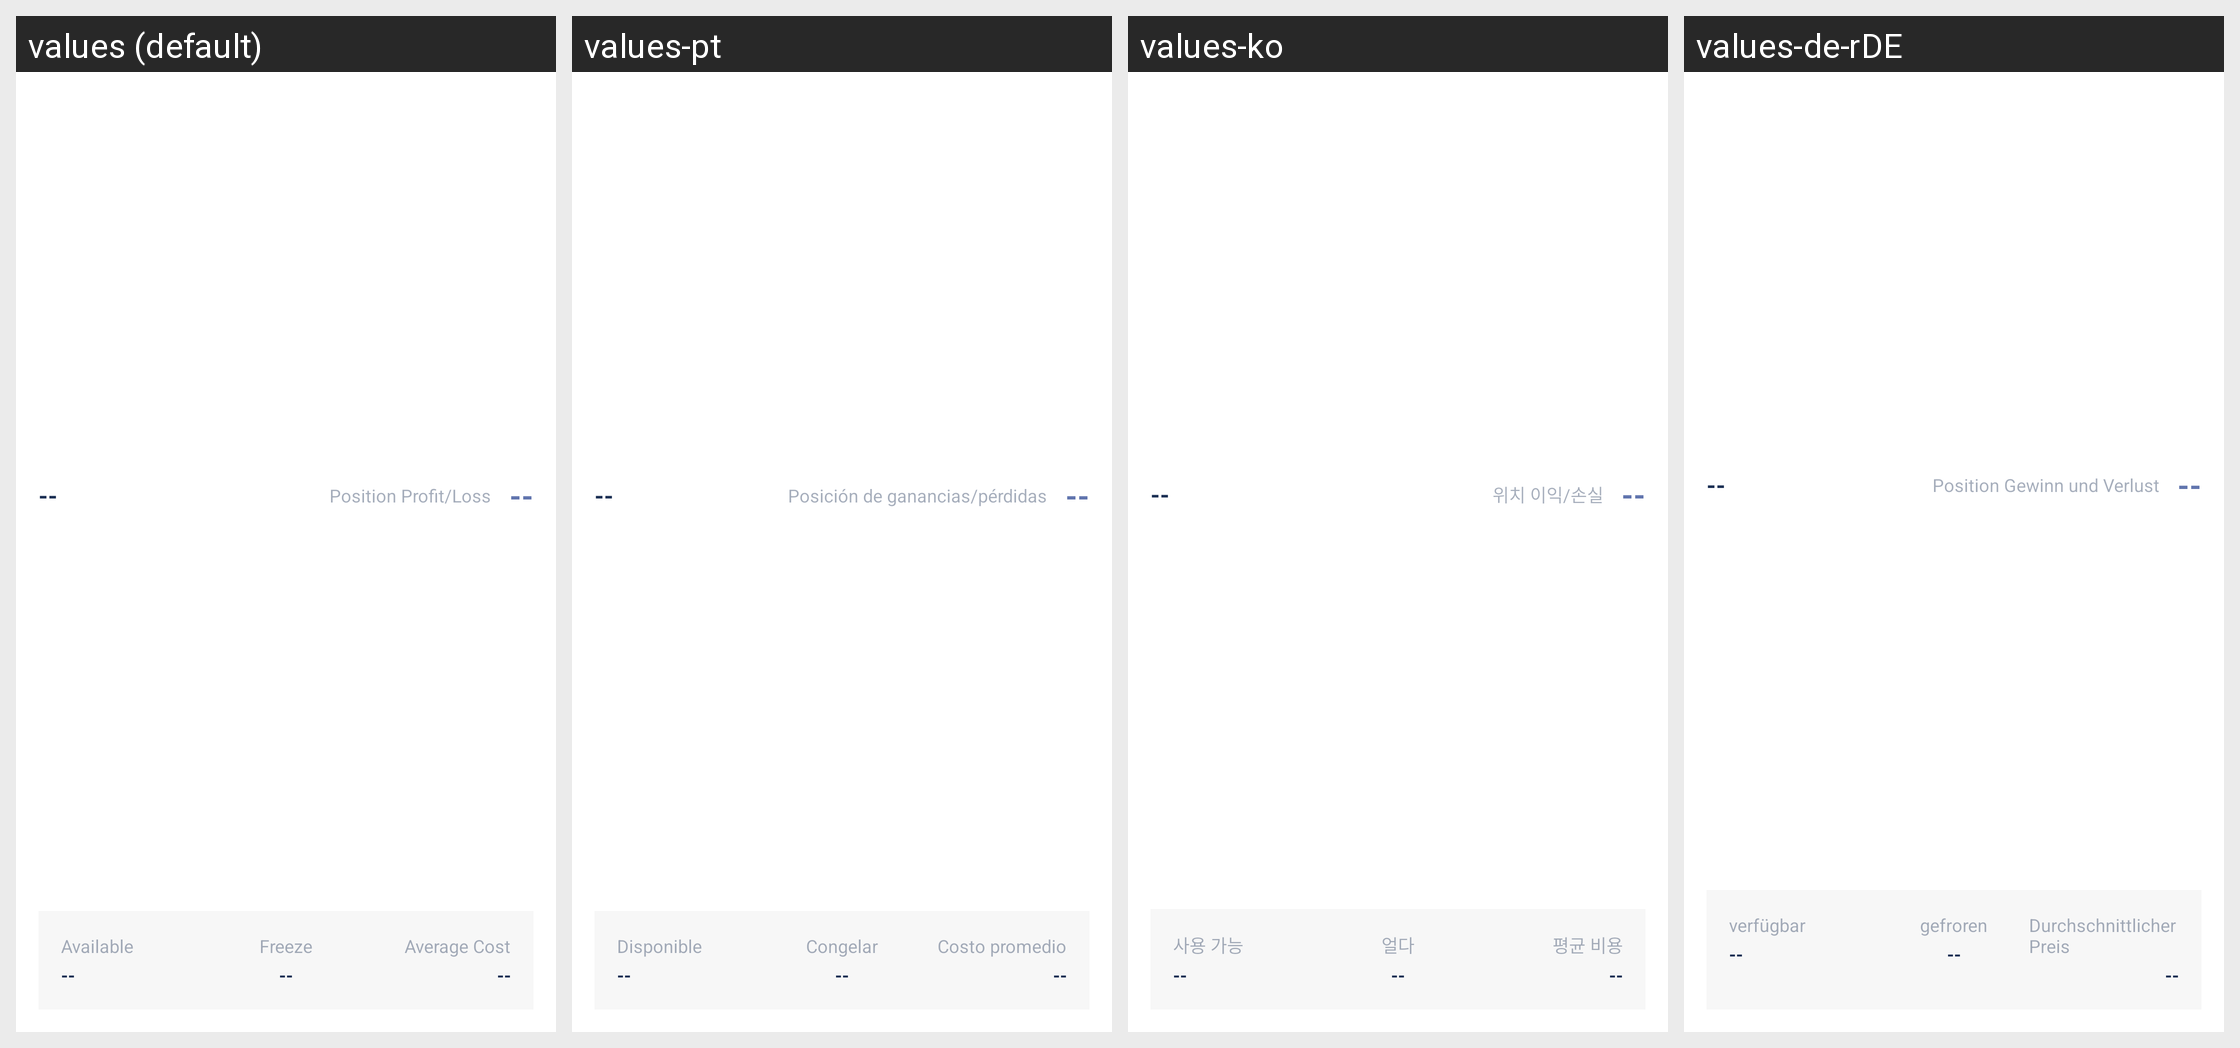

Strings drawn on this Android screen and how each of the app's shown locales translates them:
Android screen res/layout/home_position_item.xml rendered under 4 locales, left to right: values (default), values-pt, values-ko, values-de-rDE. Device: Nexus 5 (rendered at 1080×1920; each locale shown at half size, 540×960, under a caption strip naming it); theme AppThemeToolBar.Translucent.
Other locales in the repository, not shown: values-en-rUS, values-es, values-fr, values-ja-rJP, values-jp, values-ru, values-zh-rCN, values-zh-rTW.
Strings drawn on this screen, with the default value and each locale's value (text and hints the layout hard-codes, and strings that could not be matched under every locale, appear in the picture but are not listed):

chicangyingkui
  values: Position Profit/Loss
  values-pt: Posición de ganancias/pérdidas
  values-ko: 위치 이익/손실
  values-de-rDE: Position Gewinn und Verlust

keyong
  values: Available
  values-pt: Disponible
  values-ko: 사용 가능
  values-de-rDE: verfügbar

dongjie
  values: Freeze
  values-pt: Congelar
  values-ko: 얼다
  values-de-rDE: gefroren

chengbenjunjia
  values: Average Cost
  values-pt: Costo promedio
  values-ko: 평균 비용
  values-de-rDE: Durchschnittlicher Preis
